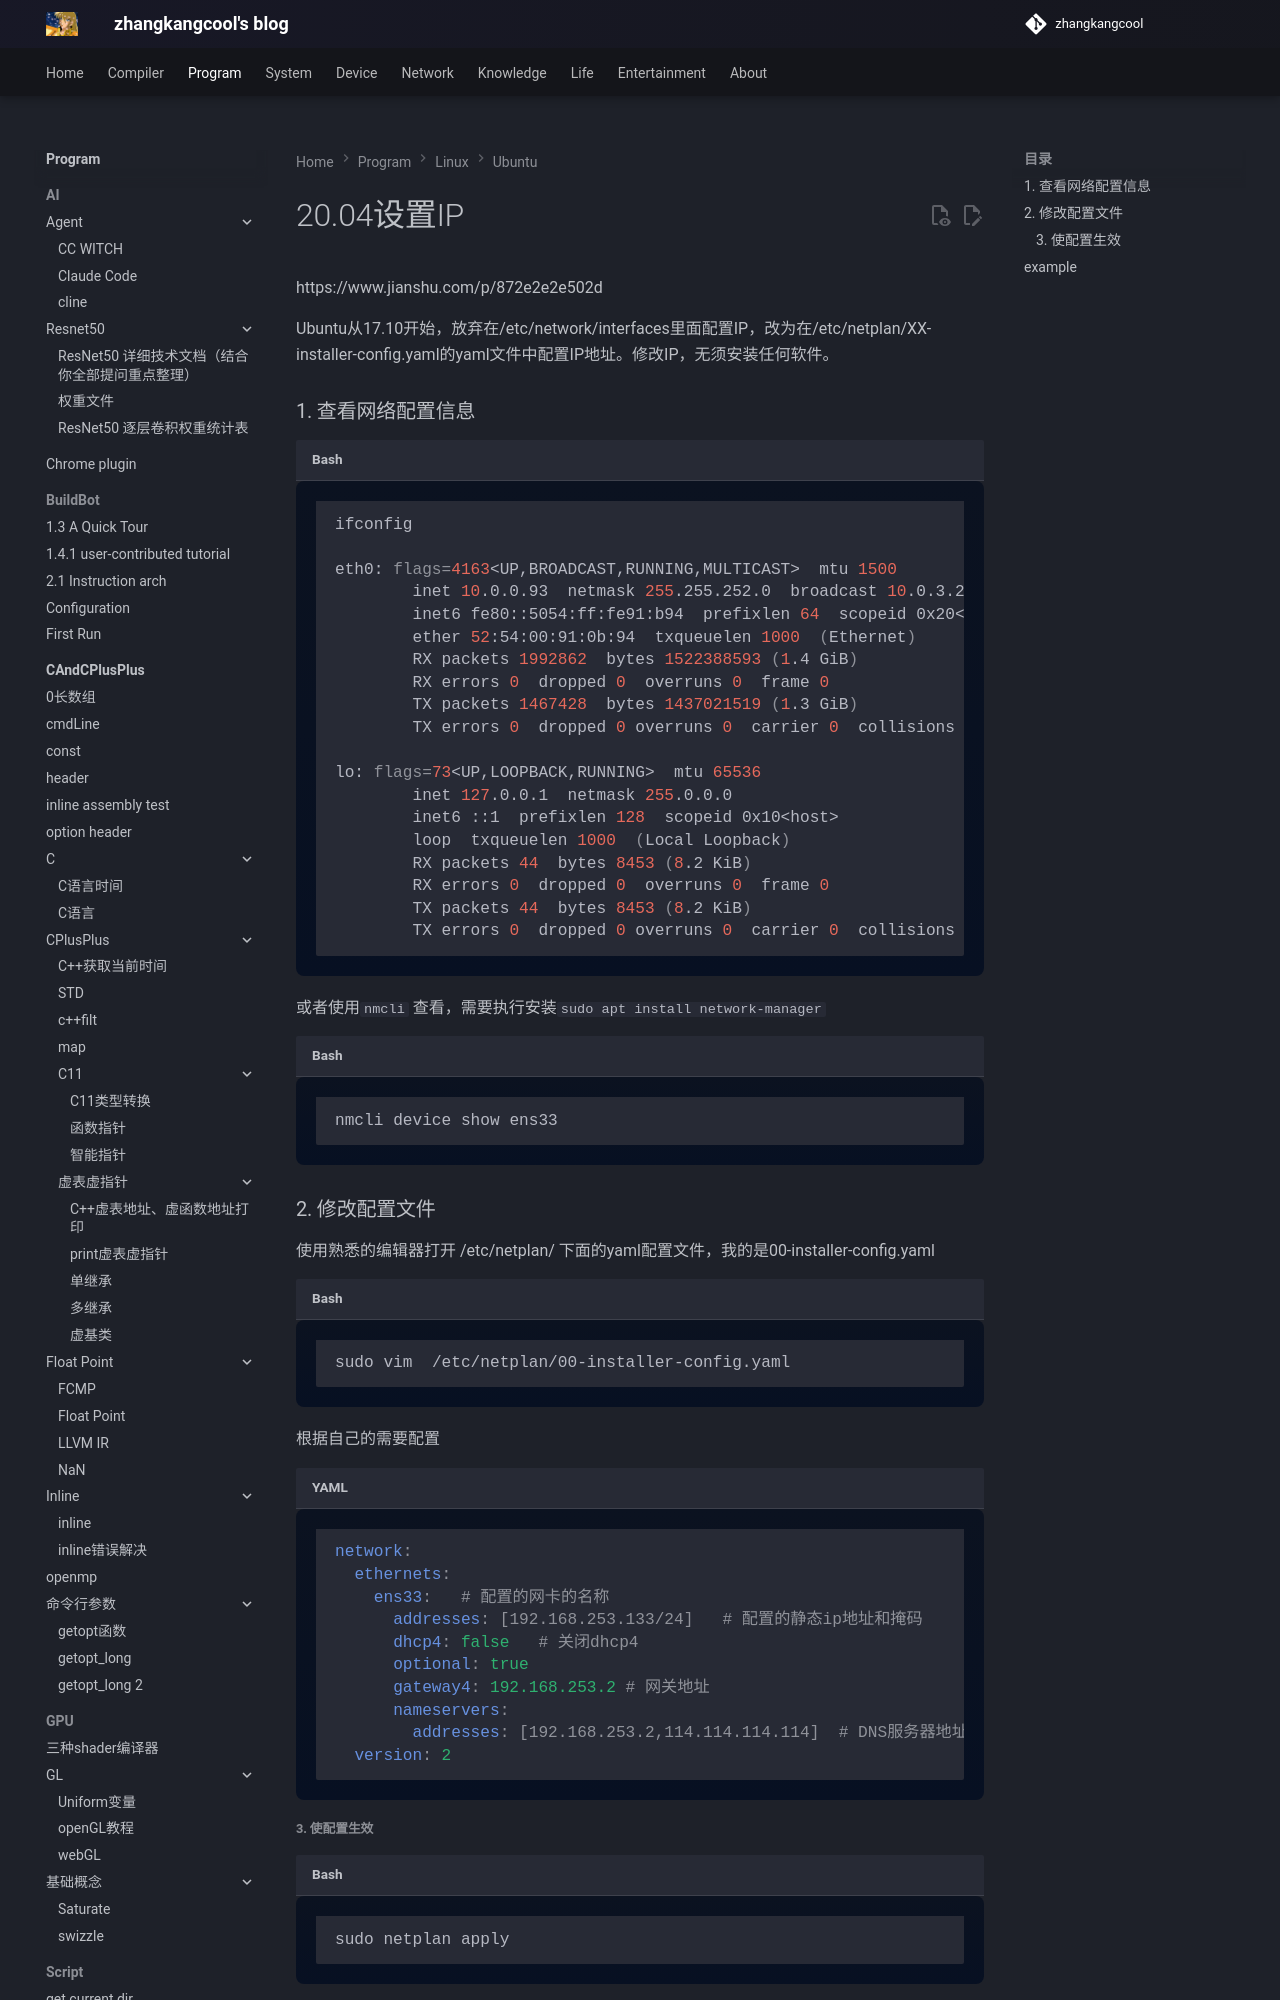

repository: zhangkangcool/zhangkangcool.github.io · page: Program/linux/ubuntu/20.04设置IP/index.html · generator: mkdocs

# 20.04设置IP
https://www.jianshu.com/p/872e2e2e502d



Ubuntu从17.10开始，放弃在/etc/network/interfaces里面配置IP，改为在/etc/netplan/XX-installer-config.yaml的yaml文件中配置IP地址。修改IP，无须安装任何软件。



### 1. 查看网络配置信息

```shell
ifconfig
